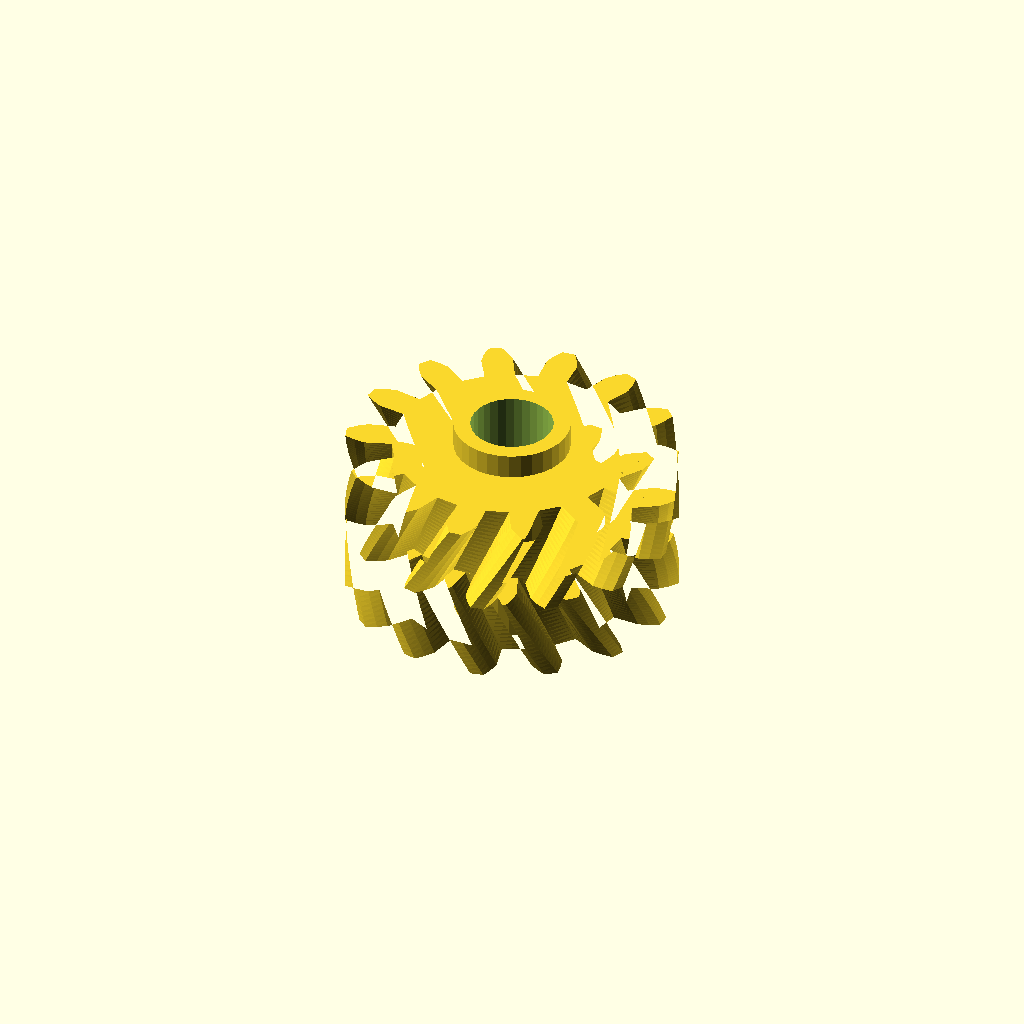
Cell 1: the model at its default parameters.
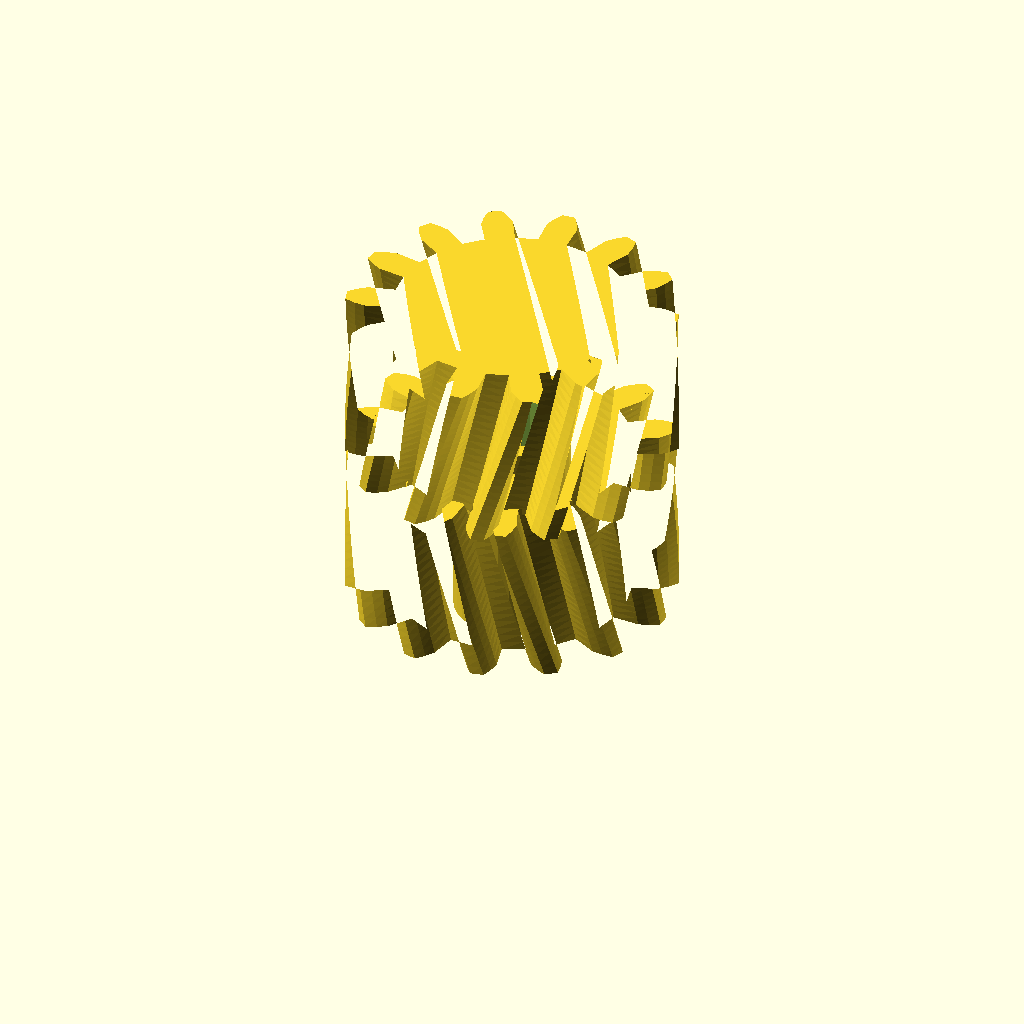
Cell 2 — half_w set to 20, the other parameters unchanged.
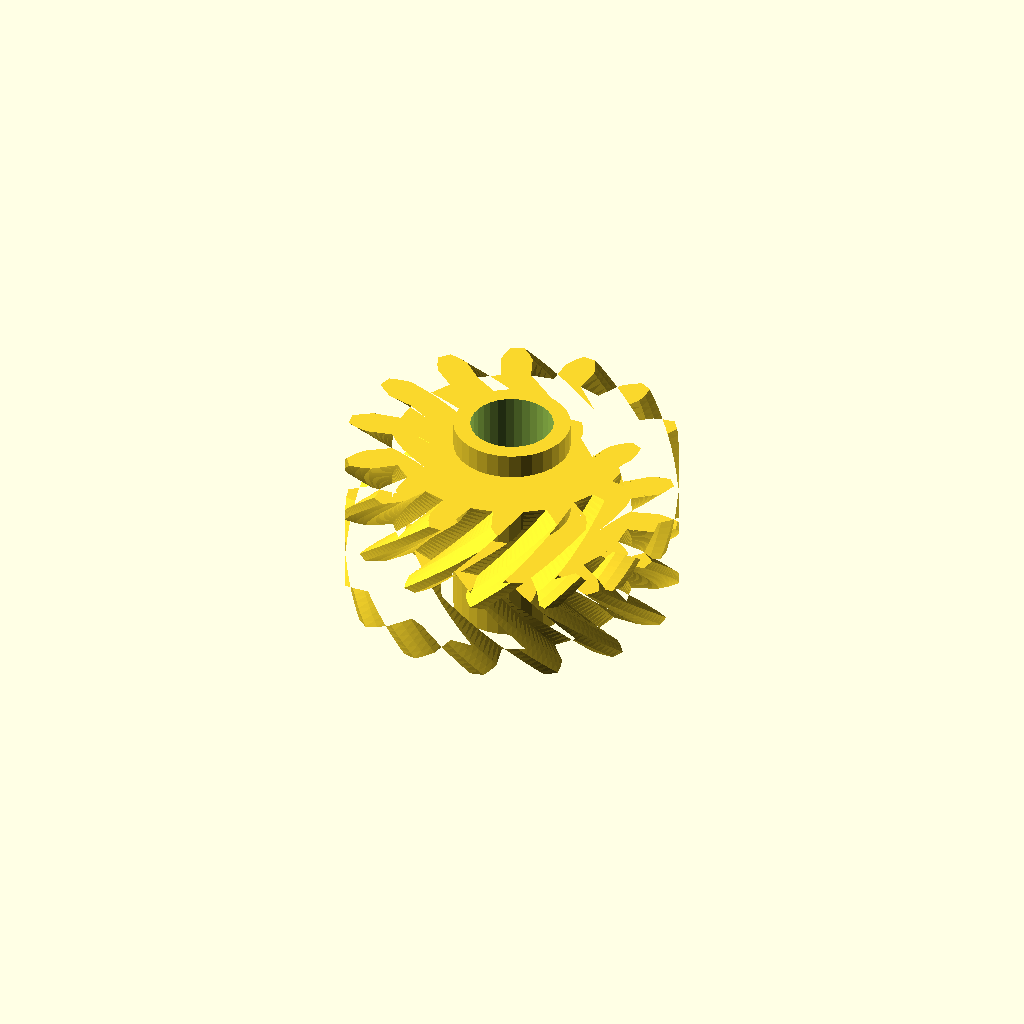
Cell 3: the same model with helix = 36.
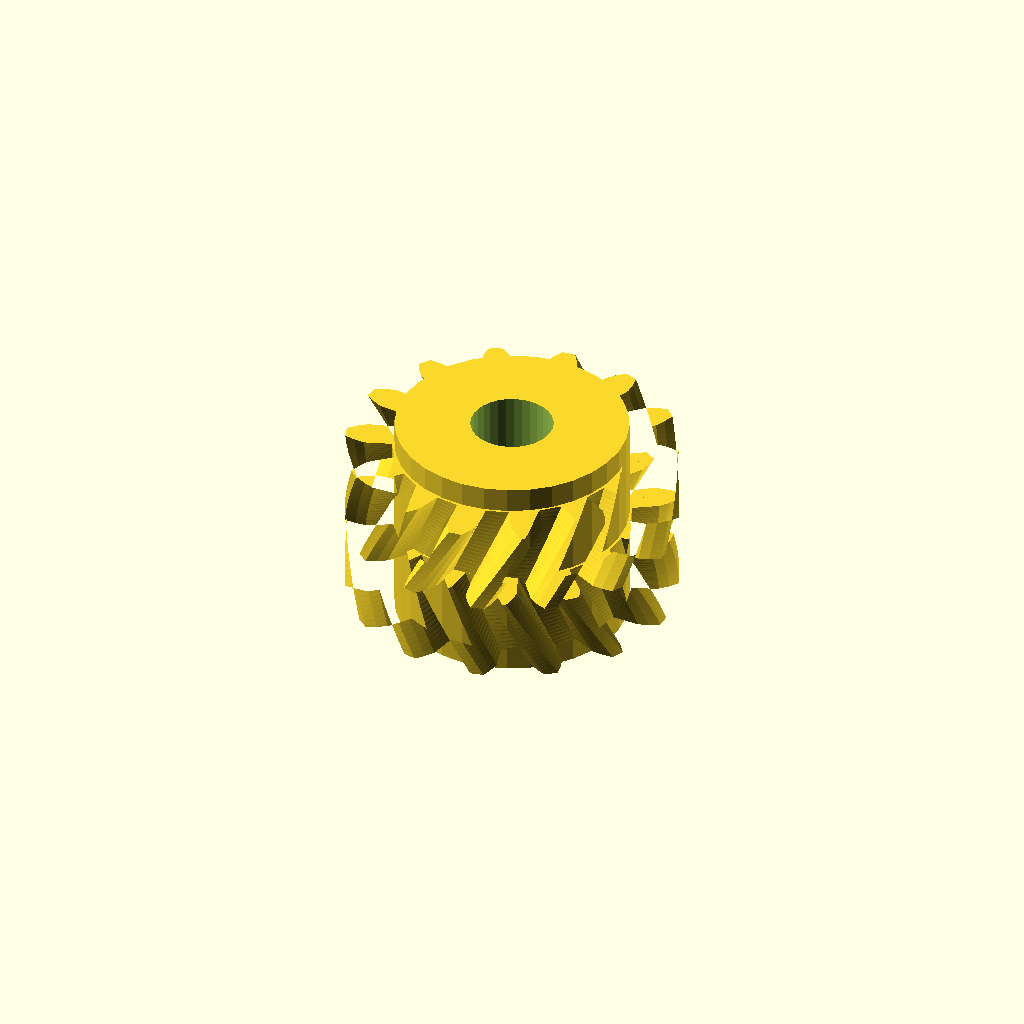
Cell 4: hub_r = 14.08 (everything else at default).
One fixed orthographic camera (rotation 55°, 0°, 25°; colour scheme Cornfield) for every cell.
OpenSCAD source file optional_data/data/gen3/herringbones/part_0018.scad:
$fn = 32;

// ----------------------------------------------------------------------
// Herringbone gear: z14 module 2.5, 20 mm wide, 18 degree helix
// ----------------------------------------------------------------------

// --- parameters (mm) ---
gear_module = 2.5;        // tooth module
teeth = 14;               // tooth count
half_w = 10;              // half width
helix = 18;               // helix angle of each half
hub_r = 7.04;             // hub radius
hub_h = 26;               // hub height
total = 20;               // overall width over both chevron halves
bore_d = 10;              // hub bore

teeth_profile = [[14.259, -1.82], [17.559, -1.916], [18.774, -1.469], [19.984, -0.807], [19.984, 0.807], [18.774, 1.469], [17.559, 1.916], [14.259, 1.82], [13.637, 4.547], [16.651, 5.892], [17.552, 6.823], [18.355, 7.943], [17.654, 9.398], [16.278, 9.469], [14.989, 9.345], [12.058, 7.827], [10.313, 10.014], [12.446, 12.533], [12.854, 13.763], [13.091, 15.121], [11.828, 16.127], [10.557, 15.594], [9.45, 14.923], [7.468, 12.283], [4.947, 13.497], [5.775, 16.692], [5.609, 17.977], [5.234, 19.303], [3.66, 19.662], [2.746, 18.63], [2.039, 17.545], [1.399, 14.307], [-1.399, 14.307], [-2.039, 17.545], [-2.746, 18.63], [-3.66, 19.662], [-5.234, 19.303], [-5.609, 17.977], [-5.775, 16.692], [-4.947, 13.497], [-7.468, 12.283], [-9.45, 14.923], [-10.557, 15.594], [-11.828, 16.127], [-13.091, 15.121], [-12.854, 13.763], [-12.446, 12.533], [-10.313, 10.014], [-12.058, 7.827], [-14.989, 9.345], [-16.278, 9.469], [-17.654, 9.398], [-18.355, 7.943], [-17.552, 6.823], [-16.651, 5.892], [-13.637, 4.547], [-14.259, 1.82], [-17.559, 1.916], [-18.774, 1.469], [-19.984, 0.807], [-19.984, -0.807], [-18.774, -1.469], [-17.559, -1.916], [-14.259, -1.82], [-13.637, -4.547], [-16.651, -5.892], [-17.552, -6.823], [-18.355, -7.943], [-17.654, -9.398], [-16.278, -9.469], [-14.989, -9.345], [-12.058, -7.827], [-10.313, -10.014], [-12.446, -12.533], [-12.854, -13.763], [-13.091, -15.121], [-11.828, -16.127], [-10.557, -15.594], [-9.45, -14.923], [-7.468, -12.283], [-4.947, -13.497], [-5.775, -16.692], [-5.609, -17.977], [-5.234, -19.303], [-3.66, -19.662], [-2.746, -18.63], [-2.039, -17.545], [-1.399, -14.307], [1.399, -14.307], [2.039, -17.545], [2.746, -18.63], [3.66, -19.662], [5.234, -19.303], [5.609, -17.977], [5.775, -16.692], [4.947, -13.497], [7.468, -12.283], [9.45, -14.923], [10.557, -15.594], [11.828, -16.127], [13.091, -15.121], [12.854, -13.763], [12.446, -12.533], [10.313, -10.014], [12.058, -7.827], [14.989, -9.345], [16.278, -9.469], [17.654, -9.398], [18.355, -7.943], [17.552, -6.823], [16.651, -5.892], [13.637, -4.547]];

difference() {
  union() {
    /* lower half, twisted one way */
    linear_extrude(height = half_w + 0.4, twist = helix, slices = 20) polygon(teeth_profile);
    /* upper half, twisted the other way, overlapping the joint */
    translate([0, 0, half_w - 0.4]) linear_extrude(height = half_w + 0.4, twist = -helix, slices = 20) polygon(teeth_profile);
    /* hub */
    translate([0, 0, (total - hub_h) / 2]) cylinder(h = hub_h, d = 2 * hub_r);
  }
  translate([0, 0, (total - hub_h) / 2 - 2.5]) cylinder(h = hub_h + 5, d = bore_d);
}
Customizer parameters (derived from the source; name, type, default, range or options):
gear_module: number, default 2.5
teeth: number, default 14
half_w: number, default 10
helix: number, default 18
hub_r: number, default 7.04
hub_h: number, default 26
total: number, default 20
bore_d: number, default 10
